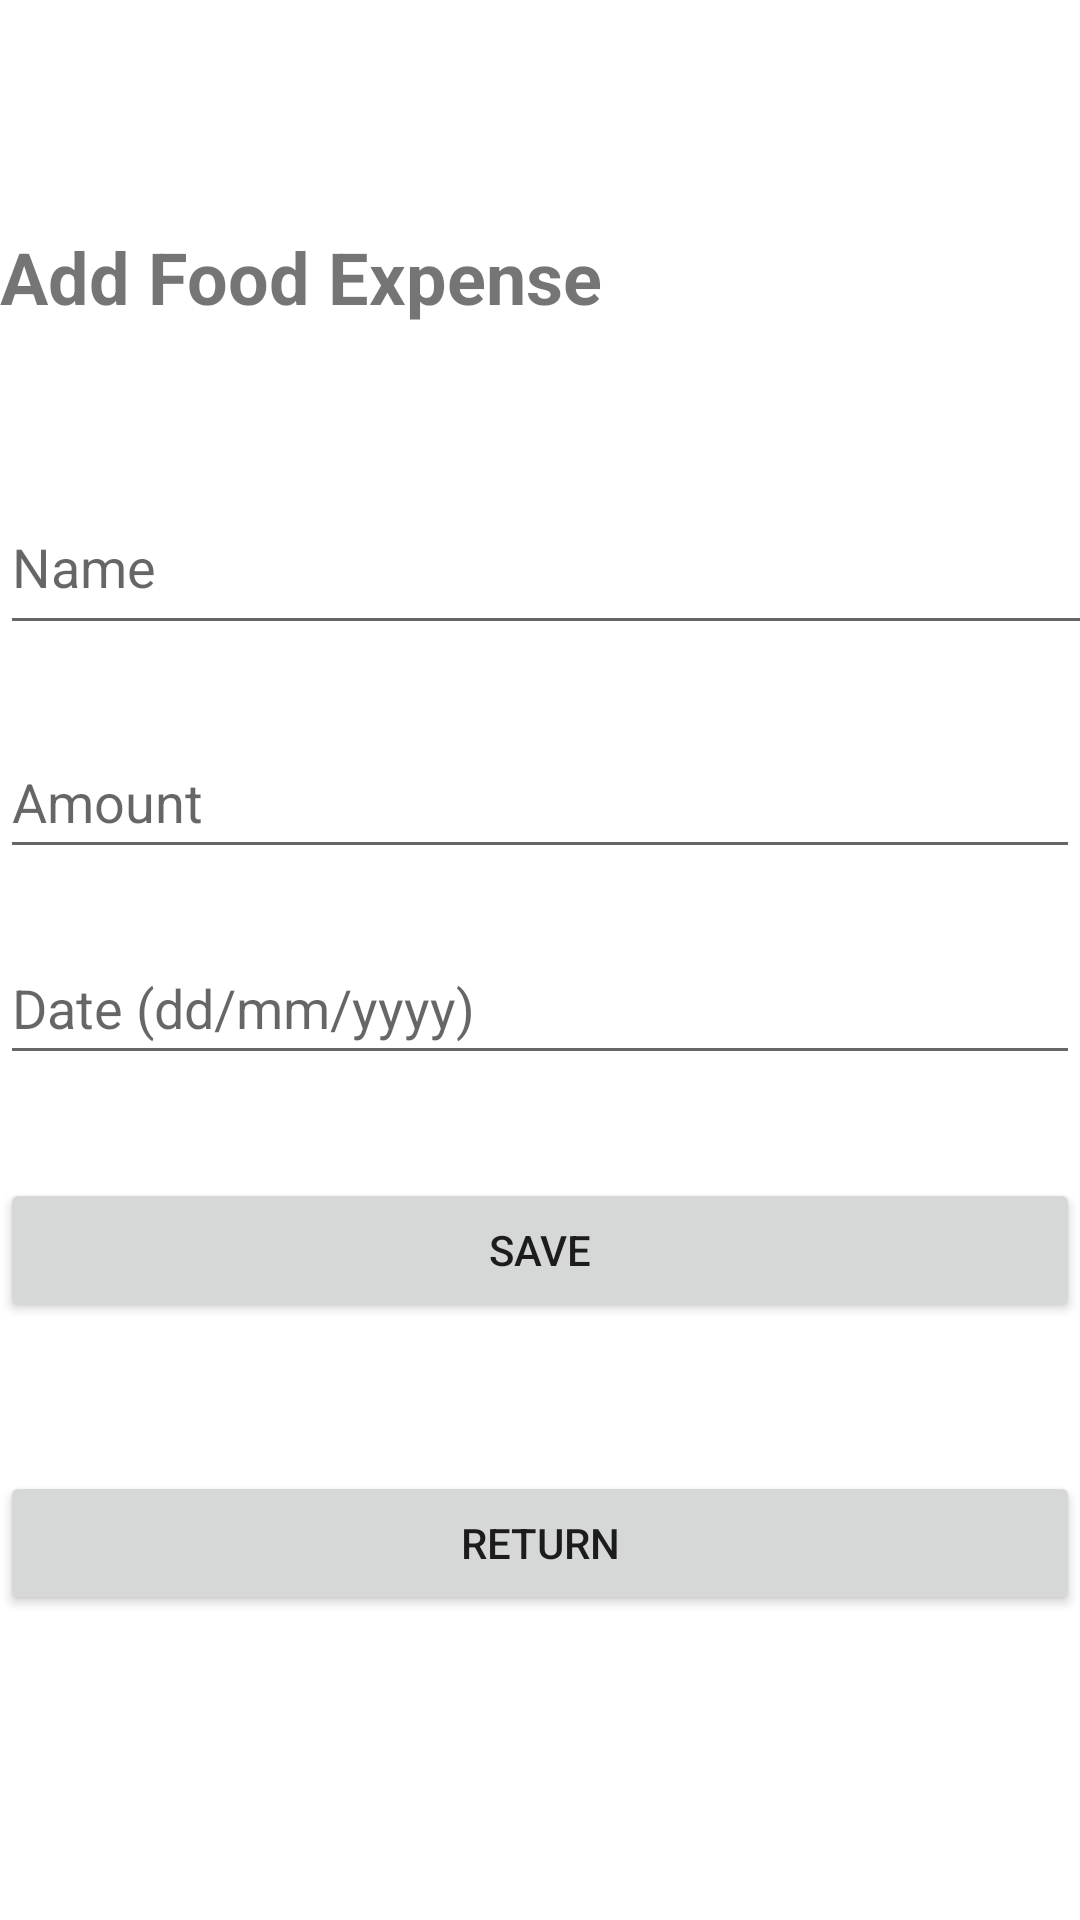

This screen was rendered from an Android layout file. Write that file and the resources it references.
<!-- AndroidManifest.xml: application theme Theme.T -->
<!-- res/layout/activity_food.xml -->
<?xml version="1.0" encoding="utf-8"?>

<androidx.constraintlayout.widget.ConstraintLayout xmlns:android="http://schemas.android.com/apk/res/android"
    xmlns:app="http://schemas.android.com/apk/res-auto"
    xmlns:tools="http://schemas.android.com/tools"
    android:layout_width="match_parent"
    android:layout_height="match_parent">

    <TextView
        android:id="@+id/textView"
        android:layout_width="match_parent"
        android:layout_height="wrap_content"
        android:text="Add Food Expense"
        android:textSize="24sp"
        android:textStyle="bold"
        app:layout_constraintBottom_toBottomOf="parent"
        app:layout_constraintEnd_toEndOf="parent"
        app:layout_constraintStart_toStartOf="parent"
        app:layout_constraintTop_toTopOf="parent"
        app:layout_constraintVertical_bias="0.125" />

    <EditText
        android:id="@+id/et_name"
        android:layout_width="396dp"
        android:layout_height="55dp"
        android:hint="Name"
        app:layout_constraintBottom_toBottomOf="parent"
        app:layout_constraintEnd_toEndOf="parent"
        app:layout_constraintHorizontal_bias="0.0"
        app:layout_constraintStart_toStartOf="parent"
        app:layout_constraintTop_toTopOf="@+id/textView"
        app:layout_constraintVertical_bias="0.165" />

    <EditText
        android:id="@+id/et_date"
        android:layout_width="match_parent"
        android:layout_height="wrap_content"
        android:hint="Date (dd/mm/yyyy)"
        android:minHeight="48dp"
        app:layout_constraintBottom_toBottomOf="parent"
        app:layout_constraintEnd_toEndOf="parent"
        app:layout_constraintHorizontal_bias="0.0"
        app:layout_constraintStart_toStartOf="parent"
        app:layout_constraintTop_toTopOf="@+id/textView"
        app:layout_constraintVertical_bias="0.454"
        android:autofillHints="" />

    <EditText
        android:id="@+id/et_amount"
        android:layout_width="match_parent"
        android:layout_height="wrap_content"
        android:hint="@string/amount"
        android:inputType="numberDecimal"
        android:minHeight="48dp"
        app:layout_constraintBottom_toBottomOf="parent"
        app:layout_constraintEnd_toEndOf="parent"
        app:layout_constraintHorizontal_bias="0.0"
        app:layout_constraintStart_toStartOf="parent"
        app:layout_constraintTop_toTopOf="parent"
        app:layout_constraintVertical_bias="0.408" />

    <Button
        android:id="@+id/btn_save"
        android:layout_width="match_parent"
        android:layout_height="wrap_content"
        android:text="@string/save"
        app:layout_constraintBottom_toBottomOf="parent"
        app:layout_constraintEnd_toEndOf="parent"
        app:layout_constraintHorizontal_bias="0.0"
        app:layout_constraintStart_toStartOf="parent"
        app:layout_constraintTop_toTopOf="@+id/textView"
        app:layout_constraintVertical_bias="0.614" />

    <Button
        android:id="@+id/btn_return"
        android:layout_width="match_parent"
        android:layout_height="wrap_content"
        android:text="Return"
        app:layout_constraintBottom_toBottomOf="parent"
        app:layout_constraintEnd_toEndOf="parent"
        app:layout_constraintHorizontal_bias="1.0"
        app:layout_constraintStart_toStartOf="parent"
        app:layout_constraintTop_toTopOf="parent"
        app:layout_constraintVertical_bias="0.828" />

</androidx.constraintlayout.widget.ConstraintLayout>
<!-- resources referenced by this layout -->
<resources>
  <string name="amount">Amount</string>
  <string name="save">Save</string>
  <style name="Theme.T" parent="Theme.MaterialComponents.DayNight.DarkActionBar">
          
          <item name="colorPrimary">@color/purple_500</item>
          <item name="colorPrimaryVariant">@color/purple_700</item>
          <item name="colorOnPrimary">@color/white</item>
          
          <item name="colorSecondary">@color/teal_200</item>
          <item name="colorSecondaryVariant">@color/teal_700</item>
          <item name="colorOnSecondary">@color/black</item>
          
          <item name="android:statusBarColor">?attr/colorPrimaryVariant</item>
          
      </style>
  <color name="purple_500">#F5062F41</color>
  <color name="purple_700">#181914</color>
  <color name="white">#FFFFFFFF</color>
  <color name="teal_200">#FF03DAC5</color>
  <color name="teal_700">#FF018786</color>
  <color name="black">#FF000000</color>
</resources>
